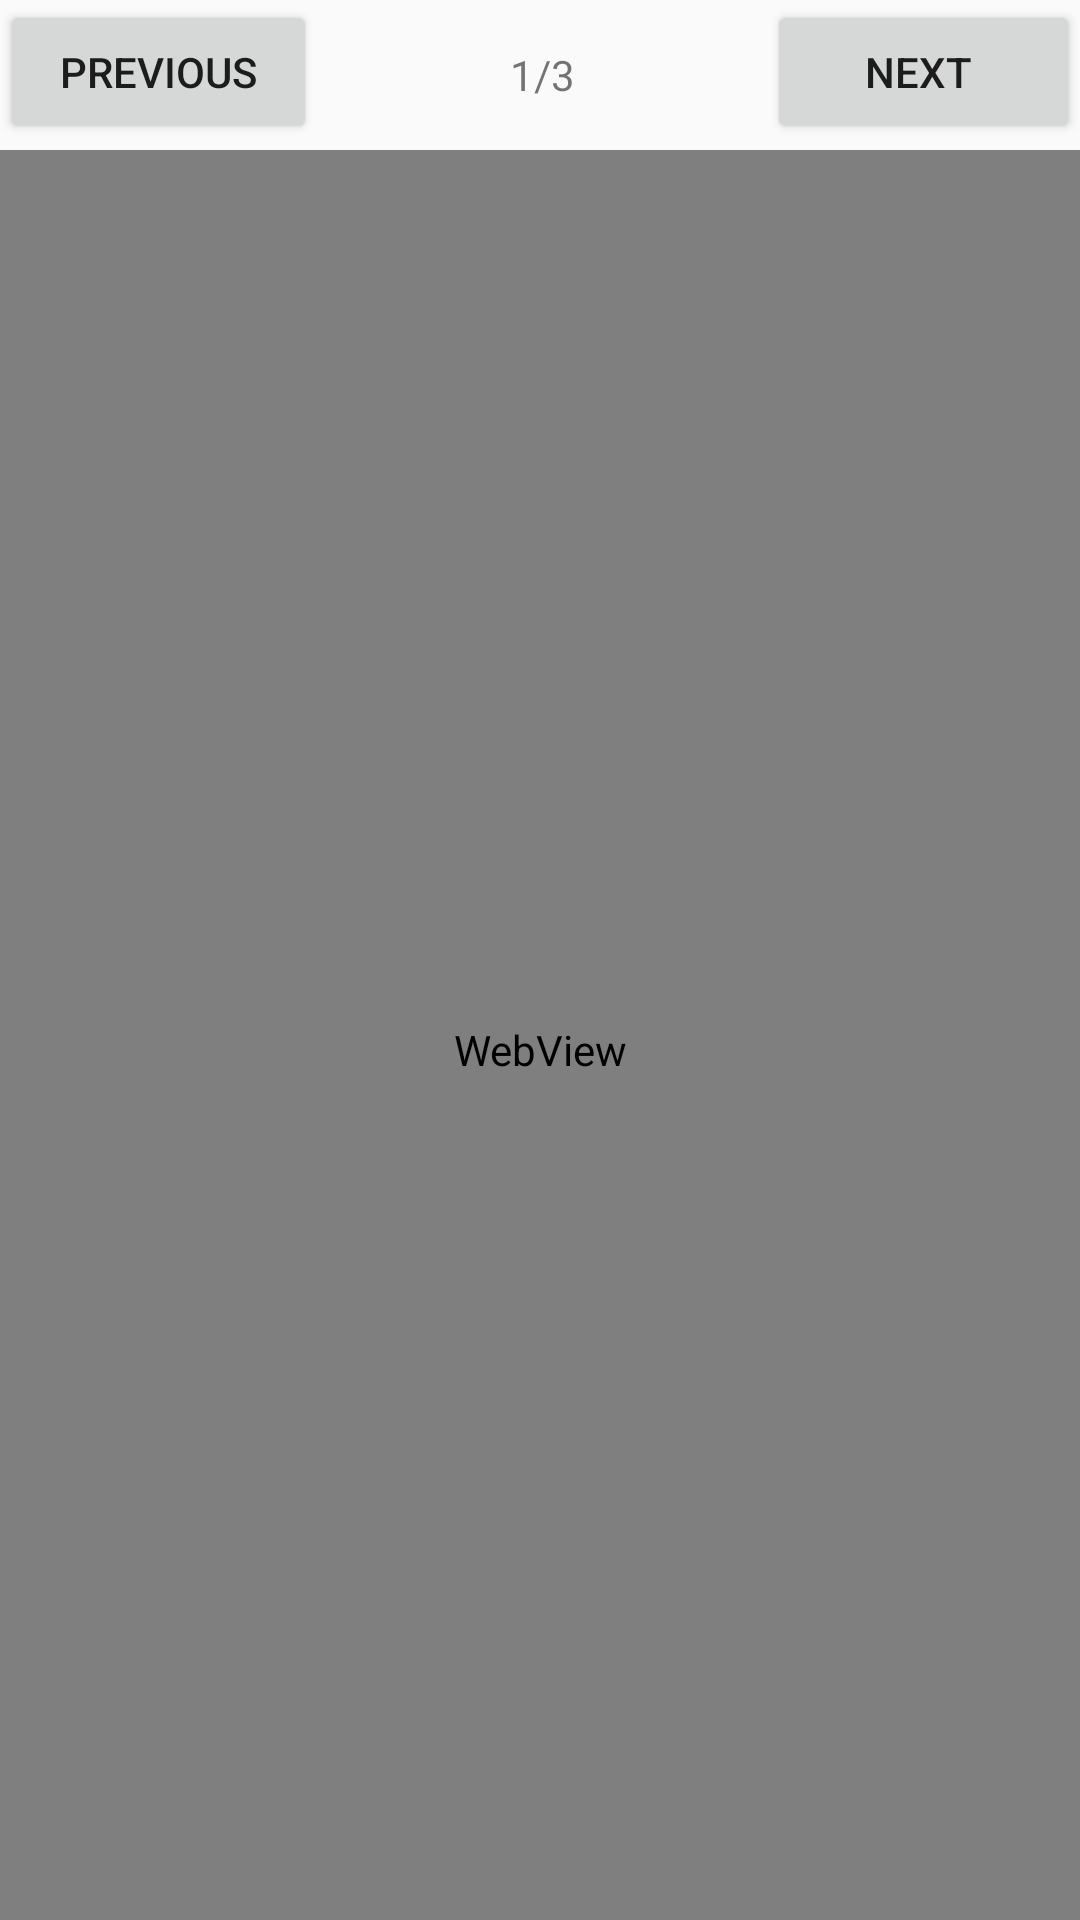

Layout XML and referenced resources for this Android screen:
<!-- AndroidManifest.xml: application theme AppTheme.NoActionBar -->
<!-- res/layout/activity_main.xml -->
<?xml version="1.0" encoding="utf-8"?>
<androidx.constraintlayout.widget.ConstraintLayout xmlns:android="http://schemas.android.com/apk/res/android"
    xmlns:app="http://schemas.android.com/apk/res-auto"
    xmlns:tools="http://schemas.android.com/tools"
    android:layout_width="match_parent"
    android:layout_height="match_parent"
    tools:context=".MainActivity">

    <LinearLayout
        android:layout_width="fill_parent"
        android:layout_height="fill_parent"
        android:orientation="vertical"
        app:layout_constraintTop_toTopOf="parent">
        <LinearLayout
            android:layout_width="fill_parent"
            android:layout_height="50dip"
            android:orientation="horizontal">


            <Button
                android:id="@+id/btnPrev"
                android:layout_width="wrap_content"
                android:layout_height="wrap_content"
                android:layout_weight="1"
                android:text="Previous"
                android:onClick="prevChapter"
                />

            <TextView
                android:id="@+id/chapterCounter"
                android:layout_width="150dp"
                android:layout_height="match_parent"
                android:layout_marginTop="4dp"
                android:layout_marginBottom="4dp"
                android:layout_weight="0"
                android:gravity="center"
                android:text="1/3" />

            <Button
                android:id="@+id/btnNext"
                android:layout_width="wrap_content"
                android:layout_height="wrap_content"
                android:layout_weight="1"
                android:text="NEXT "
                android:onClick="nextChapter"
                />
        </LinearLayout>



        <ImageView
            android:id="@+id/titleImage"

            android:layout_width="fill_parent"
            android:layout_height="300dip"
            android:layout_weight="0.1"
            tools:srcCompat="@tools:sample/avatars" />

        <WebView
            android:id="@+id/bookText"
            android:layout_width="fill_parent"
            android:layout_height="600dip"
            android:layout_weight="0"
            android:visibility="visible" />


    </LinearLayout>


</androidx.constraintlayout.widget.ConstraintLayout>
<!-- resources referenced by this layout -->
<resources>
  <style name="AppTheme.NoActionBar">
          <item name="windowActionBar">false</item>
          <item name="windowNoTitle">true</item>
      </style>
</resources>
